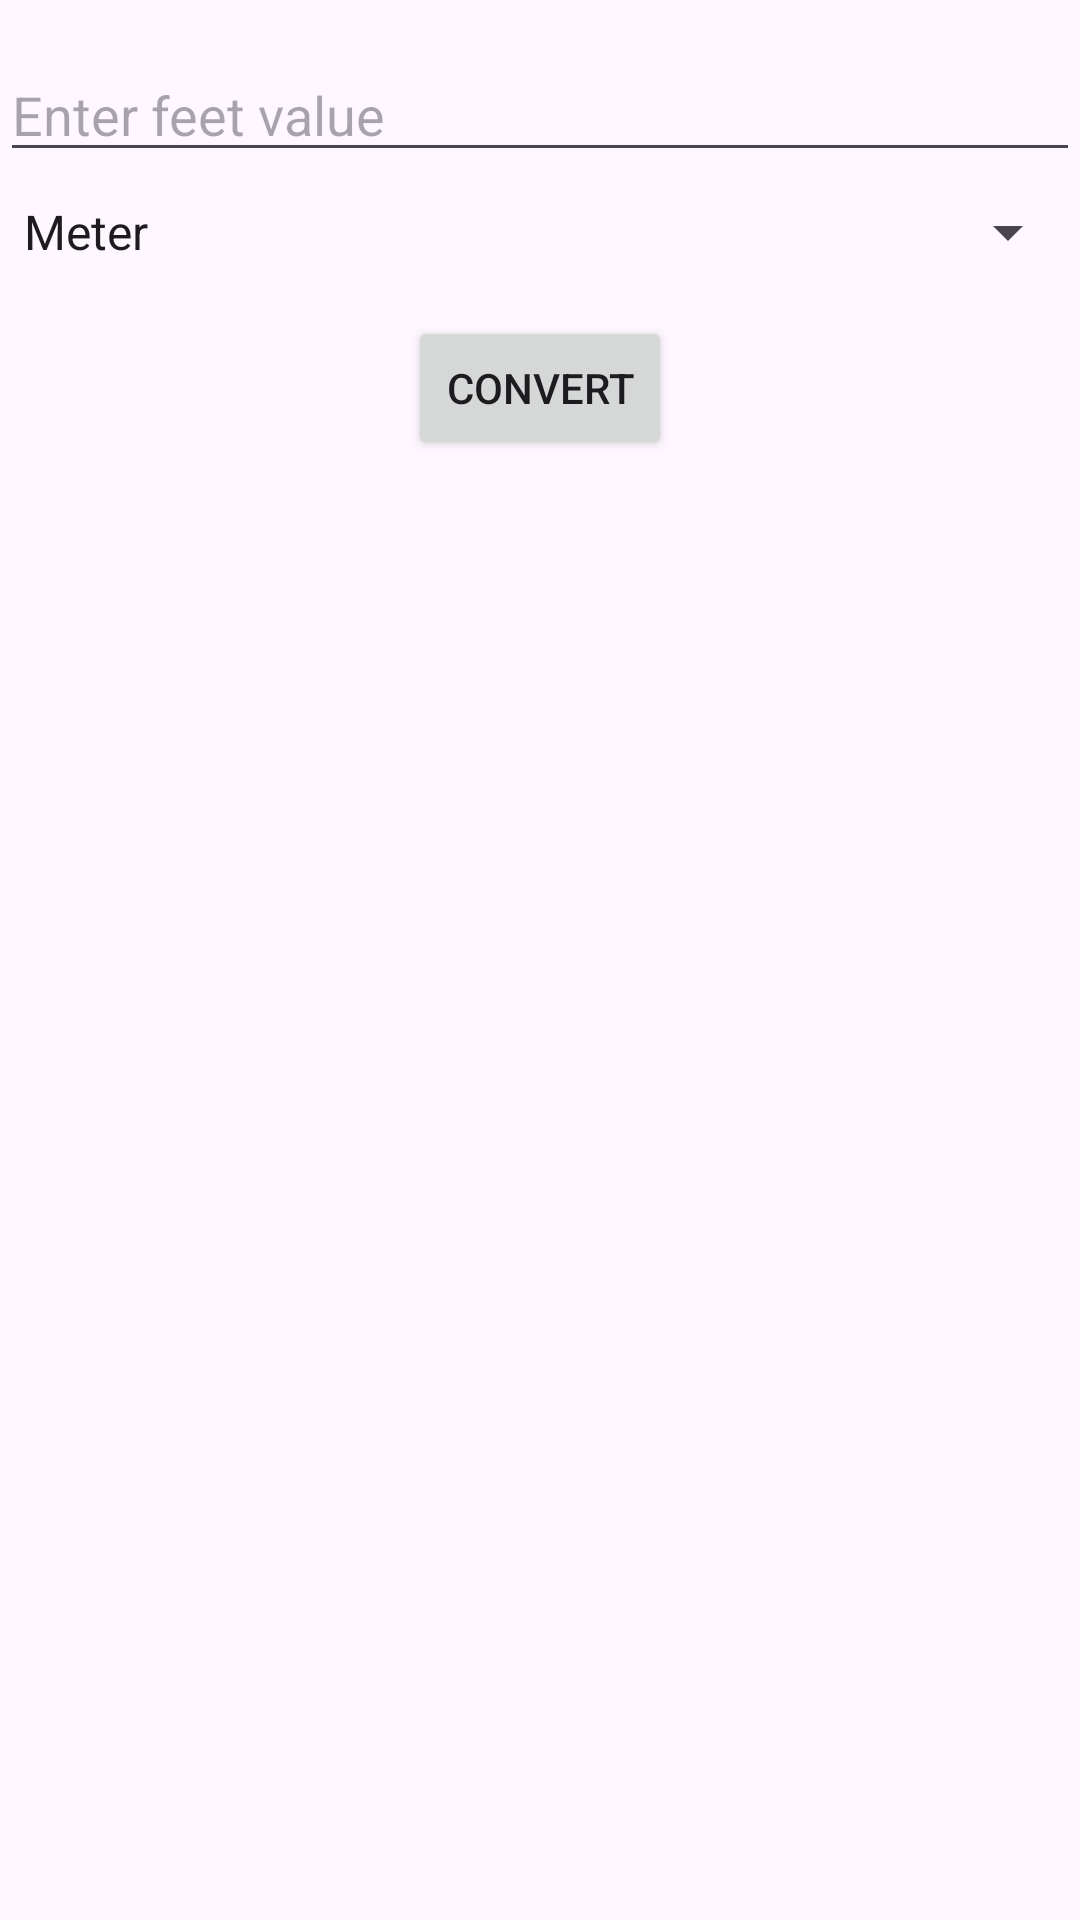

This screen was rendered from an Android layout file. Write that file and the resources it references.
<!-- AndroidManifest.xml: application theme Theme.Assignment_college -->
<!-- res/layout/activity_assignment2.xml -->
<?xml version="1.0" encoding="utf-8"?>
<RelativeLayout xmlns:android="http://schemas.android.com/apk/res/android"
    android:layout_width="match_parent"
    android:layout_height="match_parent">

    <EditText
        android:id="@+id/feetEditText"
        android:layout_width="match_parent"
        android:layout_height="wrap_content"
        android:layout_marginTop="16dp"
        android:hint="Enter feet value"
        android:inputType="numberDecimal" />

    <Spinner
        android:id="@+id/unitSpinner"
        android:layout_width="match_parent"
        android:layout_height="wrap_content"
        android:layout_below="@id/feetEditText"
        android:layout_marginTop="8dp"
        android:entries="@array/unit_array" />

    <Button
        android:id="@+id/convertButton"
        android:layout_width="wrap_content"
        android:layout_height="wrap_content"
        android:layout_below="@id/unitSpinner"
        android:layout_centerHorizontal="true"
        android:layout_marginTop="16dp"
        android:text="Convert" />

    <TextView
        android:id="@+id/resultTextView"
        android:layout_width="wrap_content"
        android:layout_height="wrap_content"
        android:layout_below="@id/convertButton"
        android:layout_centerHorizontal="true"
        android:layout_marginTop="16dp"
        android:text=""
        android:textSize="24sp" />

</RelativeLayout>
<!-- resources referenced by this layout -->
<resources>
  <string-array name="unit_array">
          <item>Meter</item>
          <item>Kilometer</item>
      </string-array>
  <style name="Theme.Assignment_college" parent="Base.Theme.Assignment_college" />
  <style name="Base.Theme.Assignment_college" parent="Theme.Material3.DayNight.NoActionBar">
          
          
      </style>
</resources>
